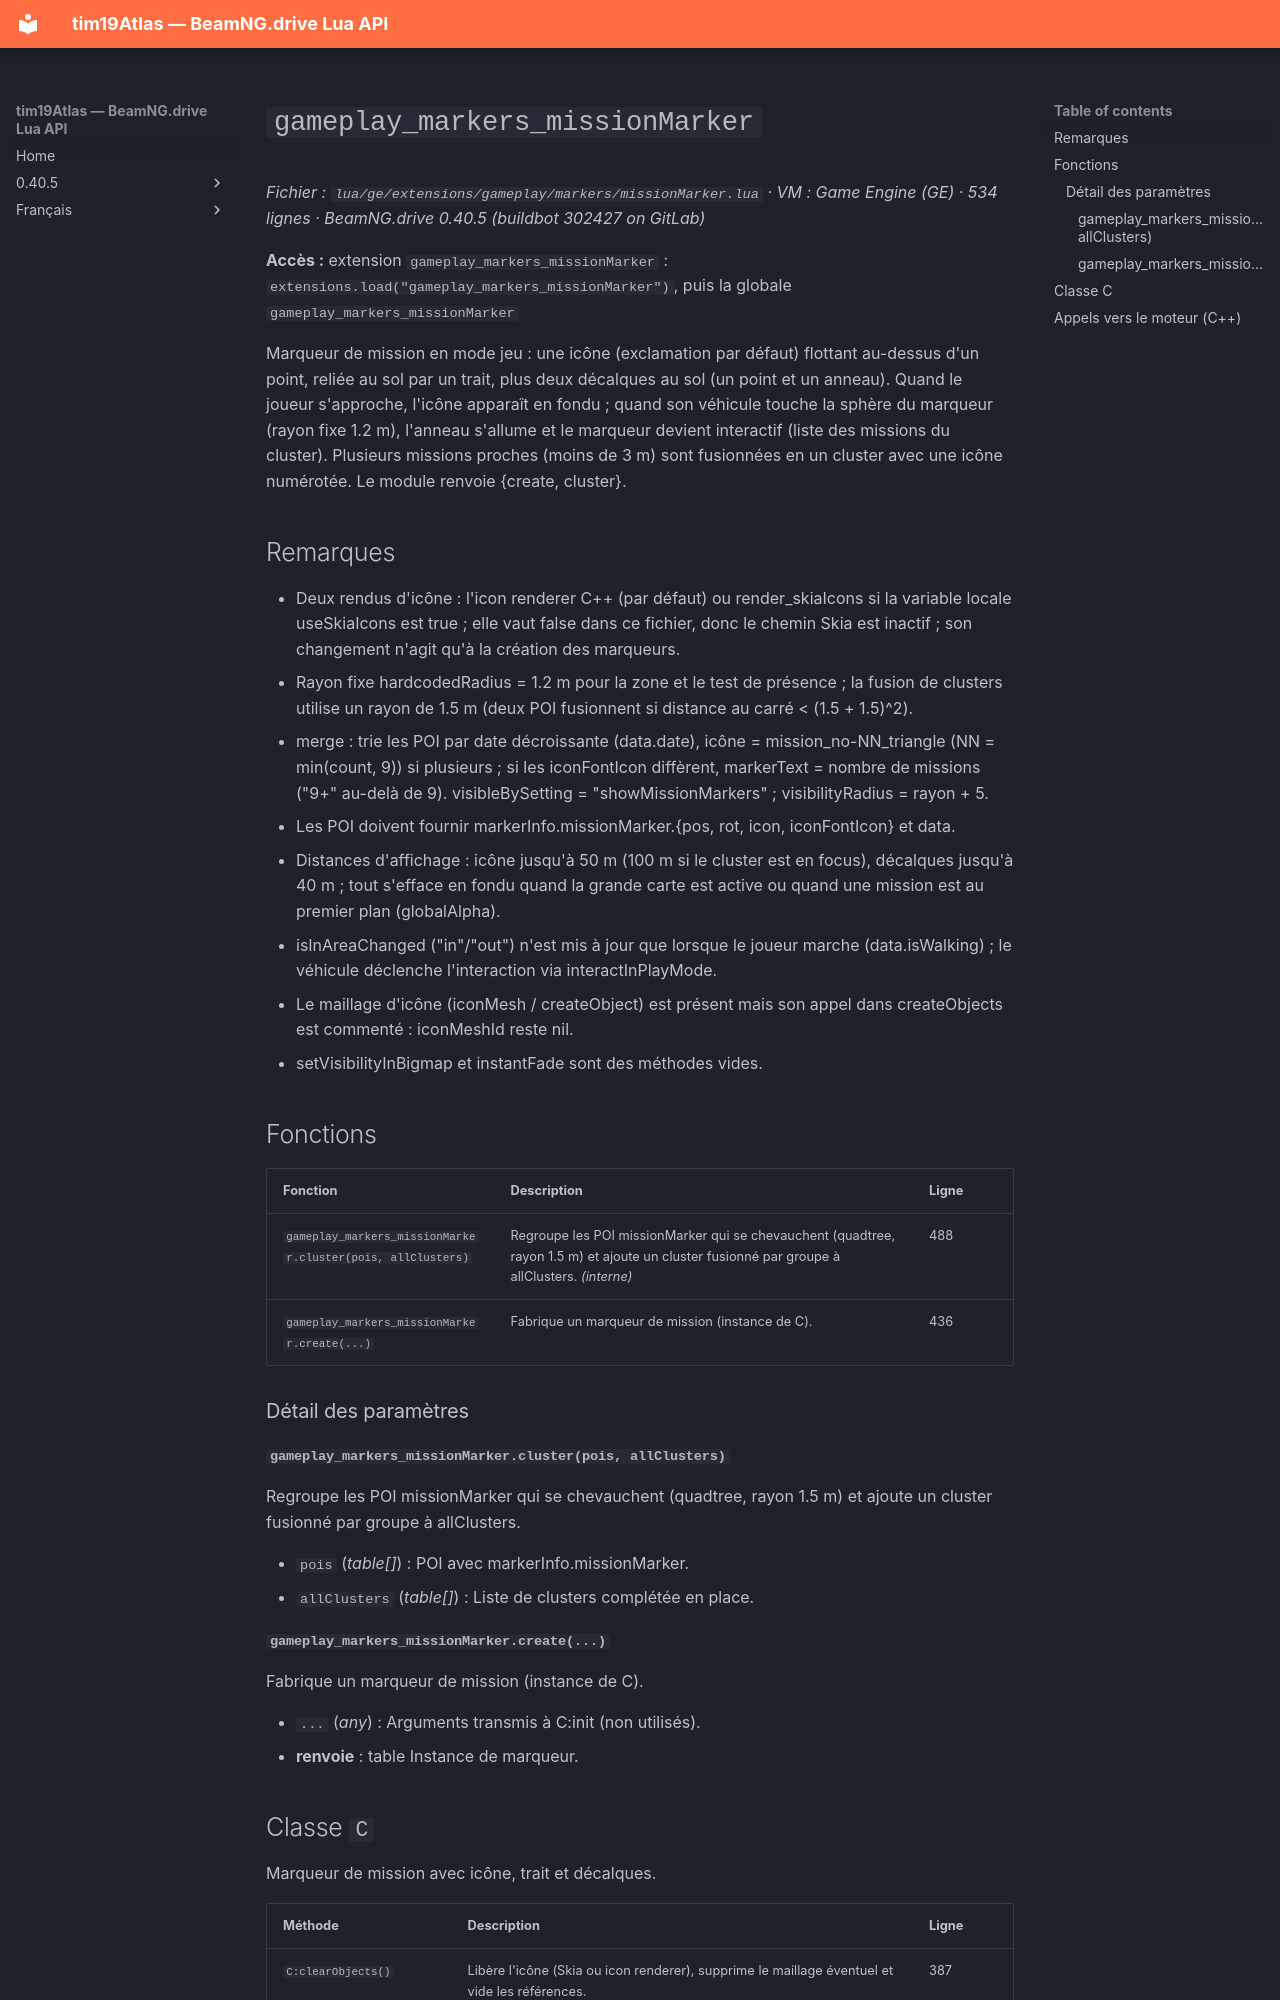

repository: Tim0219800/beamng-lua-atlas · page: fr/0.40.5/ge/extensions/gameplay/markers/missionMarker.html · generator: mkdocs

# `gameplay_markers_missionMarker`

*Fichier : `lua/ge/extensions/gameplay/markers/missionMarker.lua` · VM : Game Engine (GE) · 534 lignes · BeamNG.drive 0.40.5 (buildbot 302427 on GitLab)*

**Accès :** extension `gameplay_markers_missionMarker` : `extensions.load("gameplay_markers_missionMarker")`, puis la globale `gameplay_markers_missionMarker`

Marqueur de mission en mode jeu : une icône (exclamation par défaut) flottant au-dessus d'un point, reliée au sol par un trait, plus deux décalques au sol (un point et un anneau). Quand le joueur s'approche, l'icône apparaît en fondu ; quand son véhicule touche la sphère du marqueur (rayon fixe 1.2 m), l'anneau s'allume et le marqueur devient interactif (liste des missions du cluster). Plusieurs missions proches (moins de 3 m) sont fusionnées en un cluster avec une icône numérotée. Le module renvoie {create, cluster}.

## Remarques

- Deux rendus d'icône : l'icon renderer C++ (par défaut) ou render_skiaIcons si la variable locale useSkiaIcons est true ; elle vaut false dans ce fichier, donc le chemin Skia est inactif ; son changement n'agit qu'à la création des marqueurs.
- Rayon fixe hardcodedRadius = 1.2 m pour la zone et le test de présence ; la fusion de clusters utilise un rayon de 1.5 m (deux POI fusionnent si distance au carré < (1.5 + 1.5)^2).
- merge : trie les POI par date décroissante (data.date), icône = mission_no-NN_triangle (NN = min(count, 9)) si plusieurs ; si les iconFontIcon diffèrent, markerText = nombre de missions ("9+" au-delà de 9). visibleBySetting = "showMissionMarkers" ; visibilityRadius = rayon + 5.
- Les POI doivent fournir markerInfo.missionMarker.{pos, rot, icon, iconFontIcon} et data.
- Distances d'affichage : icône jusqu'à 50 m (100 m si le cluster est en focus), décalques jusqu'à 40 m ; tout s'efface en fondu quand la grande carte est active ou quand une mission est au premier plan (globalAlpha).
- isInAreaChanged ("in"/"out") n'est mis à jour que lorsque le joueur marche (data.isWalking) ; le véhicule déclenche l'interaction via interactInPlayMode.
- Le maillage d'icône (iconMesh / createObject) est présent mais son appel dans createObjects est commenté : iconMeshId reste nil.
- setVisibilityInBigmap et instantFade sont des méthodes vides.

## Fonctions

| Fonction | Description | Ligne |
|---|---|---|
| `gameplay_markers_missionMarker.cluster(pois, allClusters)` | Regroupe les POI missionMarker qui se chevauchent (quadtree, rayon 1.5 m) et ajoute un cluster fusionné par groupe à allClusters. *(interne)* | 488 |
| `gameplay_markers_missionMarker.create(...)` | Fabrique un marqueur de mission (instance de C). | 436 |

### Détail des paramètres

#### `gameplay_markers_missionMarker.cluster(pois, allClusters)`

Regroupe les POI missionMarker qui se chevauchent (quadtree, rayon 1.5 m) et ajoute un cluster fusionné par groupe à allClusters.

- `pois` (*table[]*) : POI avec markerInfo.missionMarker.
- `allClusters` (*table[]*) : Liste de clusters complétée en place.

#### `gameplay_markers_missionMarker.create(...)`

Fabrique un marqueur de mission (instance de C).

- `...` (*any*) : Arguments transmis à C:init (non utilisés).
- **renvoie** : table Instance de marqueur.
